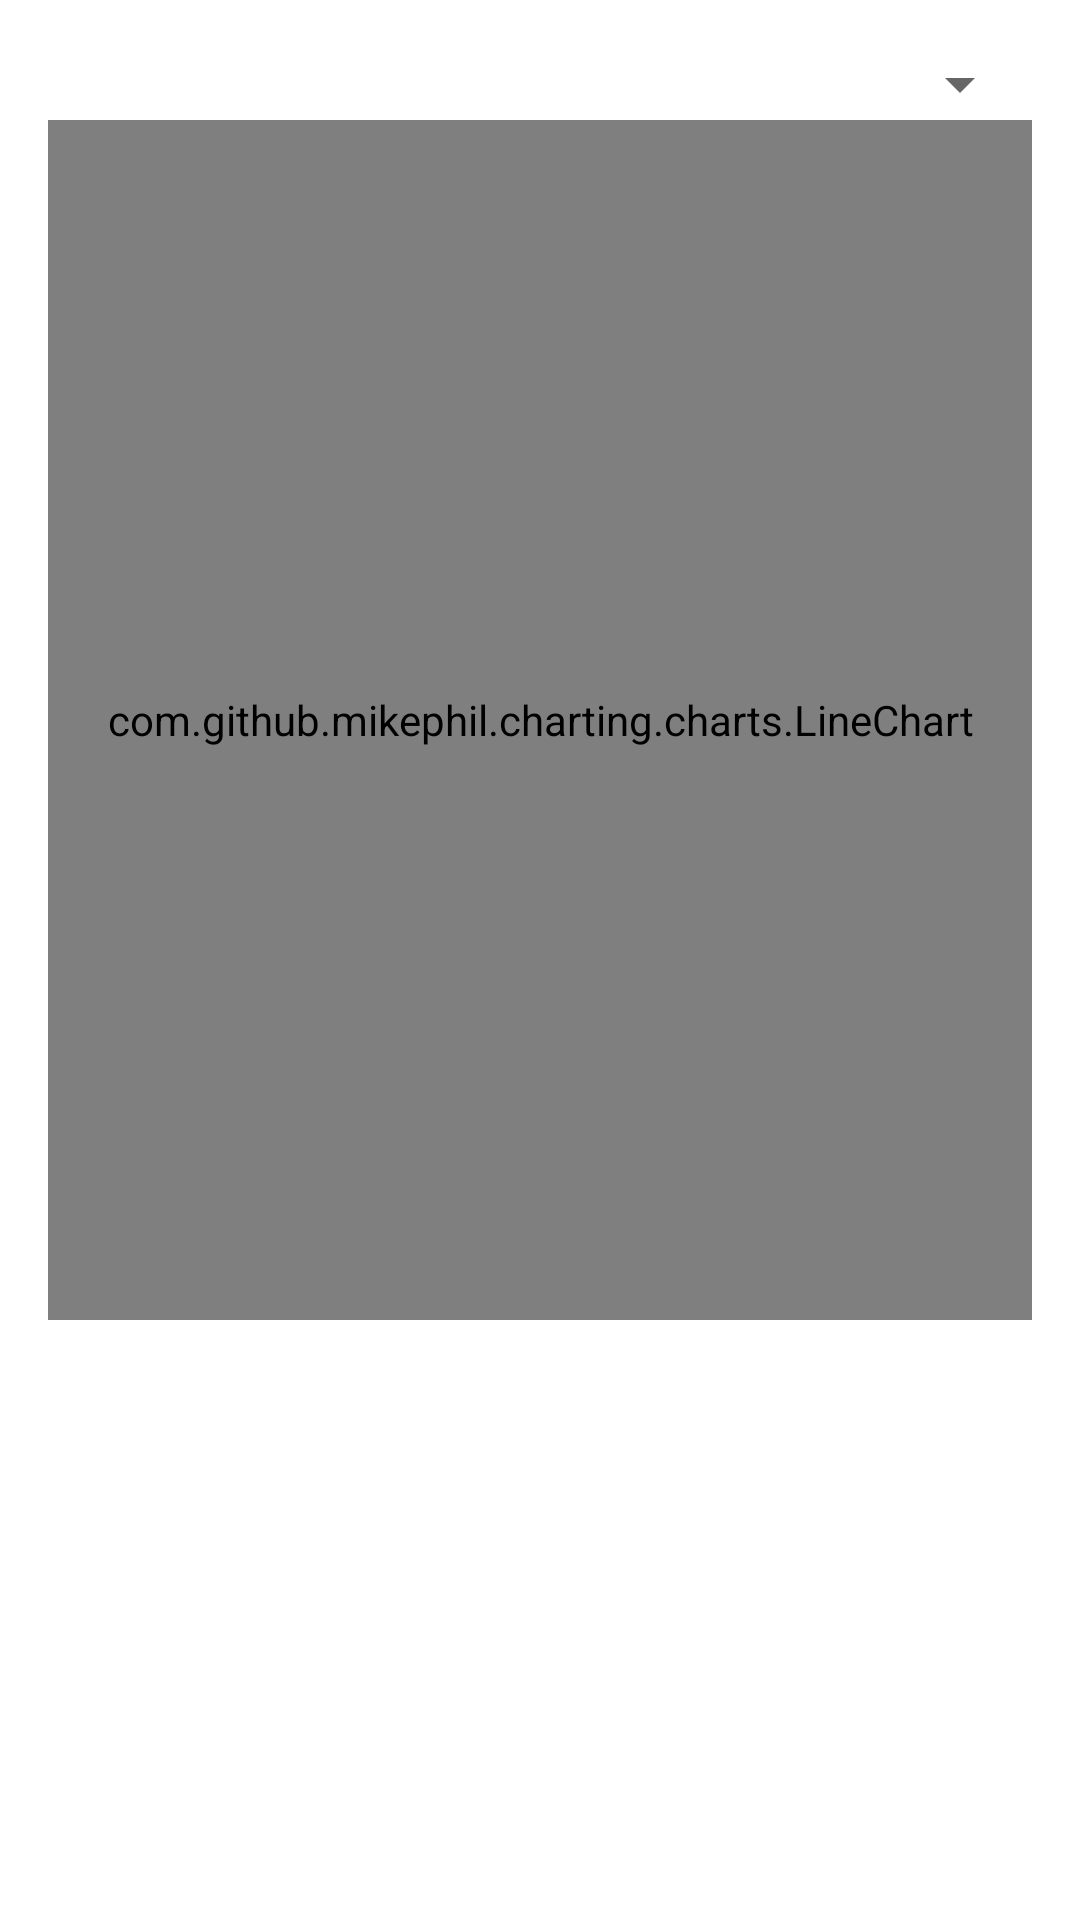

This screen was rendered from an Android layout file. Write that file and the resources it references.
<!-- AndroidManifest.xml: application theme Theme.SensorMonitoringApp -->
<!-- res/layout/activity_historical_view.xml -->
<LinearLayout xmlns:android="http://schemas.android.com/apk/res/android"
    android:layout_width="match_parent"
    android:layout_height="match_parent"
    android:orientation="vertical"
    android:padding="16dp">

    
    <Spinner
        android:id="@+id/dateRangeSpinner"
        android:layout_width="match_parent"
        android:layout_height="wrap_content"
        android:paddingBottom="16dp"/>

    
    <com.github.mikephil.charting.charts.LineChart
        android:id="@+id/chart"
        android:layout_width="match_parent"
        android:layout_height="400dp"/>
</LinearLayout>
<!-- resources referenced by this layout -->
<resources>
  <style name="Theme.SensorMonitoringApp" parent="Base.Theme.SensorMonitoringApp" />
  <style name="Base.Theme.SensorMonitoringApp" parent="Theme.MaterialComponents.DayNight.NoActionBar">
  
  
  
  
  
  
          <item name="android:statusBarColor">@color/greenhouseBackground</item>
      </style>
  <color name="greenhouseBackground">#E8F5E9</color>
</resources>
